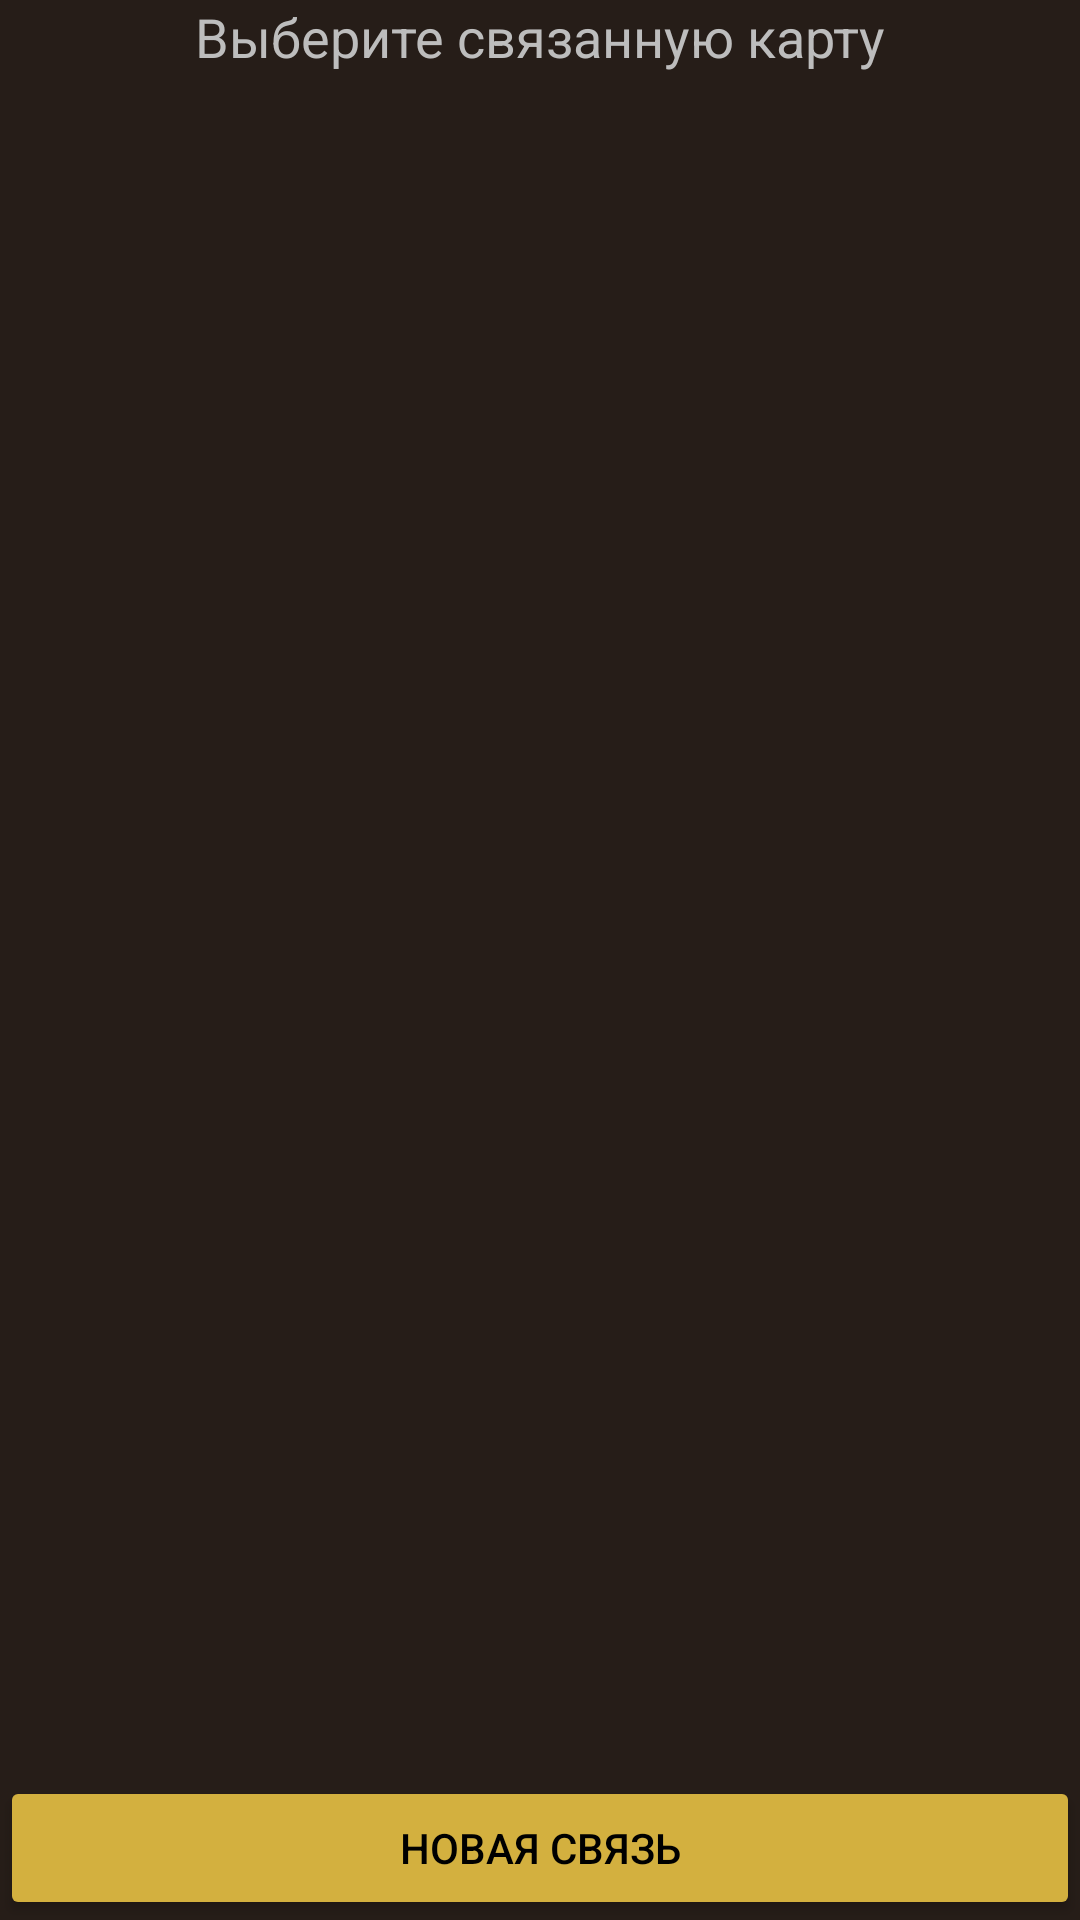

Write the Android layout XML for this screen, with the resource values it uses.
<!-- AndroidManifest.xml: application theme AppTheme -->
<!-- res/layout/dialog_bond.xml -->
<?xml version="1.0" encoding="utf-8"?>
<androidx.constraintlayout.widget.ConstraintLayout xmlns:android="http://schemas.android.com/apk/res/android"
    xmlns:app="http://schemas.android.com/apk/res-auto"
    xmlns:tools="http://schemas.android.com/tools"
    android:layout_width="match_parent"
    android:layout_height="match_parent"
    android:orientation="vertical"
    android:background="@color/colorPrimary">

    <TextView
        android:id="@+id/textTitle"
        android:layout_width="wrap_content"
        android:layout_height="wrap_content"
        android:text="@string/title_bond"
        android:textSize="@dimen/bondDialogTitleSize"
        app:layout_constraintEnd_toEndOf="parent"
        app:layout_constraintStart_toStartOf="parent"
        app:layout_constraintTop_toTopOf="parent" />

    <androidx.recyclerview.widget.RecyclerView
        android:id="@+id/recyclerBondList"
        android:layout_width="0dp"
        android:layout_height="wrap_content"
        app:layout_constraintBottom_toTopOf="@+id/buttonNewBond"
        app:layout_constraintEnd_toEndOf="parent"
        app:layout_constraintStart_toStartOf="parent"
        app:layout_constraintTop_toBottomOf="@+id/textTitle"
        app:layoutManager="androidx.recyclerview.widget.LinearLayoutManager"
        android:orientation="vertical"
        tools:listitem="@layout/item_bond" />

    <Button
        android:id="@+id/buttonNewBond"
        android:layout_width="0dp"
        android:layout_height="wrap_content"
        android:text="@string/title_new_bond"
        app:layout_constraintBottom_toBottomOf="parent"
        app:layout_constraintEnd_toEndOf="parent"
        app:layout_constraintStart_toStartOf="parent" />
</androidx.constraintlayout.widget.ConstraintLayout>
<!-- res/layout/item_bond.xml (included above) -->
<?xml version="1.0" encoding="utf-8"?>
<androidx.constraintlayout.widget.ConstraintLayout xmlns:android="http://schemas.android.com/apk/res/android"
    xmlns:app="http://schemas.android.com/apk/res-auto"
    xmlns:tools="http://schemas.android.com/tools"
    android:id="@+id/frameLayout"
    android:layout_width="wrap_content"
    android:layout_height="wrap_content"
    android:layout_marginLeft="@dimen/cardItemMargin"
    android:layout_marginTop="@dimen/cardItemMargin"
    android:layout_marginRight="@dimen/cardItemMargin"
    android:layout_marginBottom="@dimen/cardItemMargin"
    android:orientation="vertical">

    <ImageView
        android:id="@+id/backgroundImage"
        android:layout_width="@dimen/cardItemSize"
        android:layout_height="@dimen/cardItemSize"
        android:scaleType="fitXY"
        app:layout_constraintBottom_toBottomOf="parent"
        app:layout_constraintStart_toStartOf="parent"
        app:layout_constraintTop_toTopOf="parent"
        app:srcCompat="@drawable/ic_card_unit_bond_active" />

    <TextView
        android:id="@+id/score"
        style="@style/scoreCardStyle"
        android:layout_width="wrap_content"
        android:layout_height="wrap_content"
        android:textSize="@dimen/cardUsualTextSize"
        app:layout_constraintBottom_toBottomOf="@+id/backgroundImage"
        app:layout_constraintEnd_toEndOf="@+id/backgroundImage"
        app:layout_constraintStart_toStartOf="@+id/backgroundImage"
        app:layout_constraintTop_toTopOf="@+id/backgroundImage"
        tools:text="0" />

    <TextView
        android:id="@+id/count"
        android:layout_width="wrap_content"
        android:layout_height="wrap_content"
        style="@style/scoreCardStyle"
        android:textSize="@dimen/cardUsualTextSize"
        app:layout_constraintBottom_toBottomOf="parent"
        app:layout_constraintEnd_toEndOf="parent"
        app:layout_constraintStart_toEndOf="@id/backgroundImage"
        app:layout_constraintTop_toTopOf="parent"
        tools:text="x3" />
</androidx.constraintlayout.widget.ConstraintLayout>
<!-- resources referenced by this layout -->
<resources>
  <color name="colorPrimary">#261d18</color>
  <dimen name="bondDialogTitleSize">18sp</dimen>
  <dimen name="cardItemMargin">12dp</dimen>
  <dimen name="cardItemSize">64dp</dimen>
  <dimen name="cardUsualTextSize">42sp</dimen>
  <!-- drawable ic_card_unit_bond_active (drawable) -->
  <?xml version="1.0" encoding="utf-8"?>
  <layer-list xmlns:android="http://schemas.android.com/apk/res/android">
      <item android:drawable="@drawable/ic_card_unit_default_active"/>
      <item android:drawable="@drawable/ic_bond_dark"
          android:left="@dimen/cardImageMargin"
          android:right="@dimen/cardImageMargin"
          android:top="@dimen/cardImageMargin"
          android:bottom="@dimen/cardImageMargin"/>
  </layer-list>
  <string name="title_bond">Выберите связанную карту</string>
  <string name="title_new_bond">Новая связь</string>
  <style name="scoreCardStyle" parent="AppTheme">
          <item name="android:textColor">@color/cardTextColor</item>
      </style>
  <style name="AppTheme" parent="Theme.AppCompat.Light.NoActionBar">
          
          <item name="colorPrimary">@color/colorPrimary</item>
          <item name="colorPrimaryDark">@color/colorPrimaryDark</item>
          <item name="colorAccent">@color/colorAccent</item>
          <item name="android:windowBackground">@color/backgroundColor</item>
          <item name="android:colorButtonNormal">@color/buttonColor</item>
          <item name="android:textColorPrimary">@color/textColorPrimary</item>
          <item name="android:textColorSecondary">@color/textColorSecondary</item>
          <item name="android:textColor">@color/textColorPrimary</item>
          <item name="buttonStyle">@style/buttonStyle</item>
      </style>
  <!-- drawable ic_card_unit_default_active (drawable) -->
  <?xml version="1.0" encoding="utf-8"?>
  <shape android:shape="oval"
      xmlns:android="http://schemas.android.com/apk/res/android" >
      <gradient
          android:startColor="@color/cardUnitBackgroundColorStart"
          android:endColor="@color/cardUnitBackgroundColorEnd"
          android:type="linear"
          android:angle="135"/>
      <stroke
          android:width="@dimen/cardBorderWidth"
          android:color="@color/cardUnitBorderColor"/>
  </shape>
  <!-- drawable ic_bond_dark: vector/xml drawable (drawable, 3016 chars, omitted) -->
  <dimen name="cardImageMargin">14dp</dimen>
  <color name="cardTextColor">#6B6B6B</color>
  <color name="colorPrimaryDark">#17120f</color>
  <color name="colorAccent">#D3B03F</color>
  <color name="backgroundColor">#261d18</color>
  <color name="buttonColor">@color/colorAccent</color>
  <color name="textColorPrimary">#bdbdbd</color>
  <color name="textColorSecondary">#000</color>
  <style name="buttonStyle" parent="Widget.AppCompat.Button">
          <item name="android:textColor">@color/textColorSecondary</item>
      </style>
  <color name="cardUnitBackgroundColorStart">#8b8b8b</color>
  <color name="cardUnitBackgroundColorEnd">#fefefe</color>
  <dimen name="cardBorderWidth">4dp</dimen>
  <color name="cardUnitBorderColor">#e17f37</color>
</resources>
